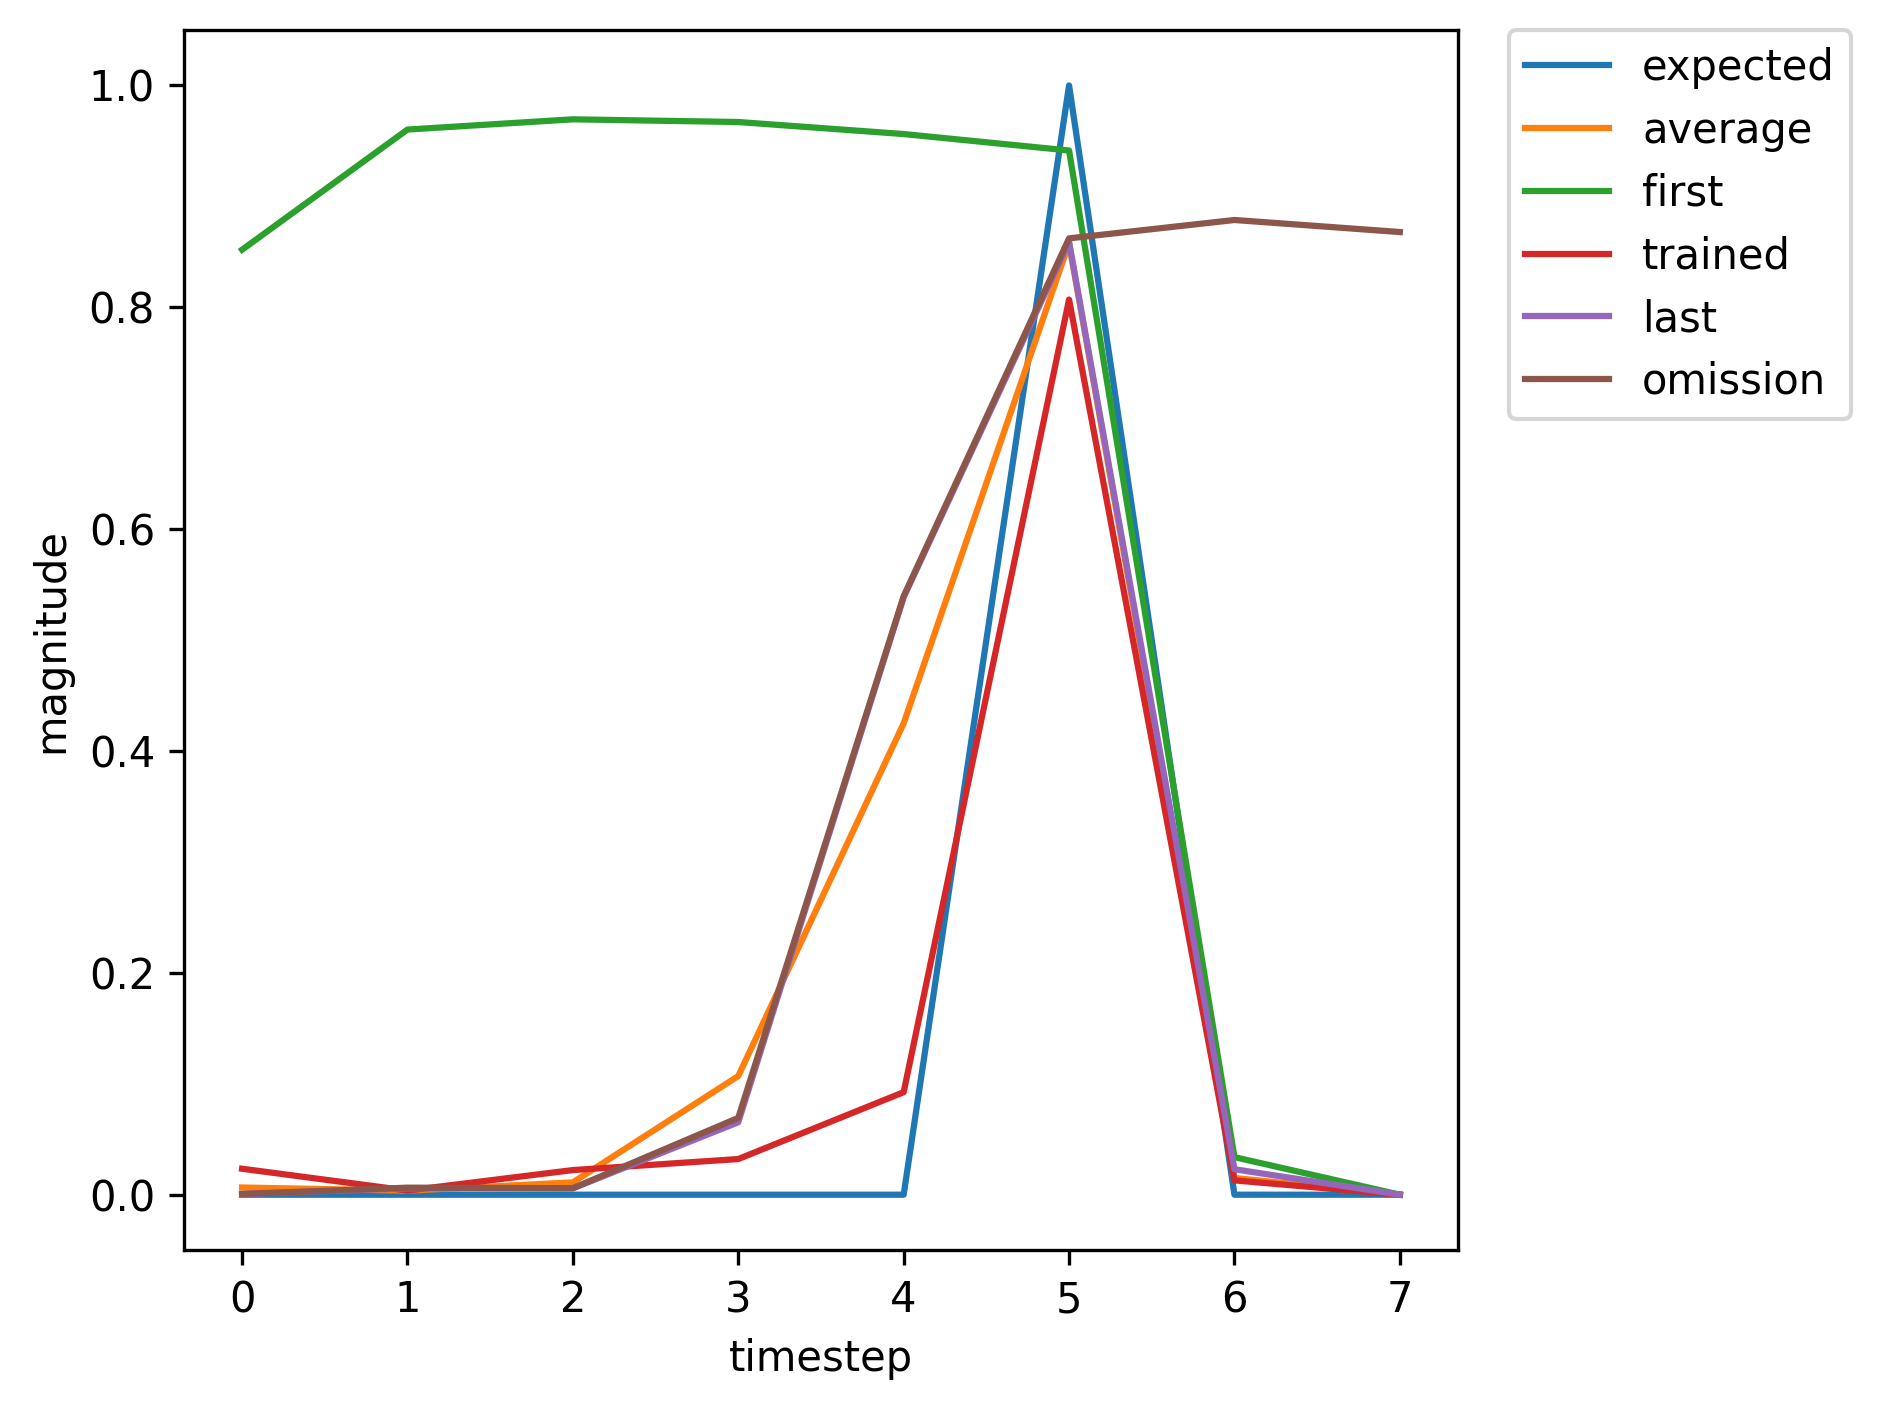

The table this chart was drawn from, first rows:
, input, expected_output, network_output
0, 1.0, 0, 0.8519
1, 0.0, 0, 0.9603
2, 0.0, 0, 0.9695
3, 0.0, 0, 0.967
4, 0.0, 0, 0.9562
5, 2.0, 1, 0.9414
6, 0.0, 0, 0.03385
7, 1.0, 0, 0.0008688
8, 0.0, 0, 0.007201
9, 0.0, 0, 0.007238
10, 0.0, 0, 0.07695
11, 0.0, 0, 0.5881
12, 2.0, 1, 0.8672
13, 0.0, 0, 0.02366
14, 0.0, 0, 0.0007104
15, 1.0, 0, 0.0009938
16, 0.0, 0, 0.0008703
17, 0.0, 0, 0.008756
18, 0.0, 0, 0.2111
19, 0.0, 0, 0.5612
20, 2.0, 1, 0.897
21, 1.0, 0, 0.02343
22, 0.0, 0, 0.003733
23, 0.0, 0, 0.02221
24, 0.0, 0, 0.03215
25, 0.0, 0, 0.09246
26, 2.0, 1, 0.807
27, 0.0, 0, 0.01293
28, 1.0, 0, 0.0006757
29, 0.0, 0, 0.005767
30, 0.0, 0, 0.00576
31, 0.0, 0, 0.06531
32, 0.0, 0, 0.5387
33, 2.0, 1, 0.8591
34, 0.0, 0, 0.02297
35, 0.0, 0, 0.0007012
36, 1.0, 0, 0.0009863
37, 0.0, 0, 0.0008619
38, 0.0, 0, 0.008698
39, 0.0, 0, 0.2097
40, 0.0, 0, 0.56
41, 2.0, 1, 0.8968
42, 1.0, 0, 0.02341
43, 0.0, 0, 0.003731
44, 0.0, 0, 0.0222
45, 0.0, 0, 0.03214
46, 0.0, 0, 0.09243
47, 2.0, 1, 0.807
48, 0.0, 0, 0.01292
49, 1.0, 0, 0.0006757
50, 0.0, 0, 0.005767
51, 0.0, 0, 0.00576
52, 0.0, 0, 0.06531
53, 0.0, 0, 0.5387
54, 2.0, 1, 0.8591
55, 1.0, 0, 0.02297
56, 0.0, 0, 0.00344
57, 0.0, 0, 0.02182
58, 0.0, 0, 0.02999
59, 0.0, 0, 0.09205
... 302 more rows
